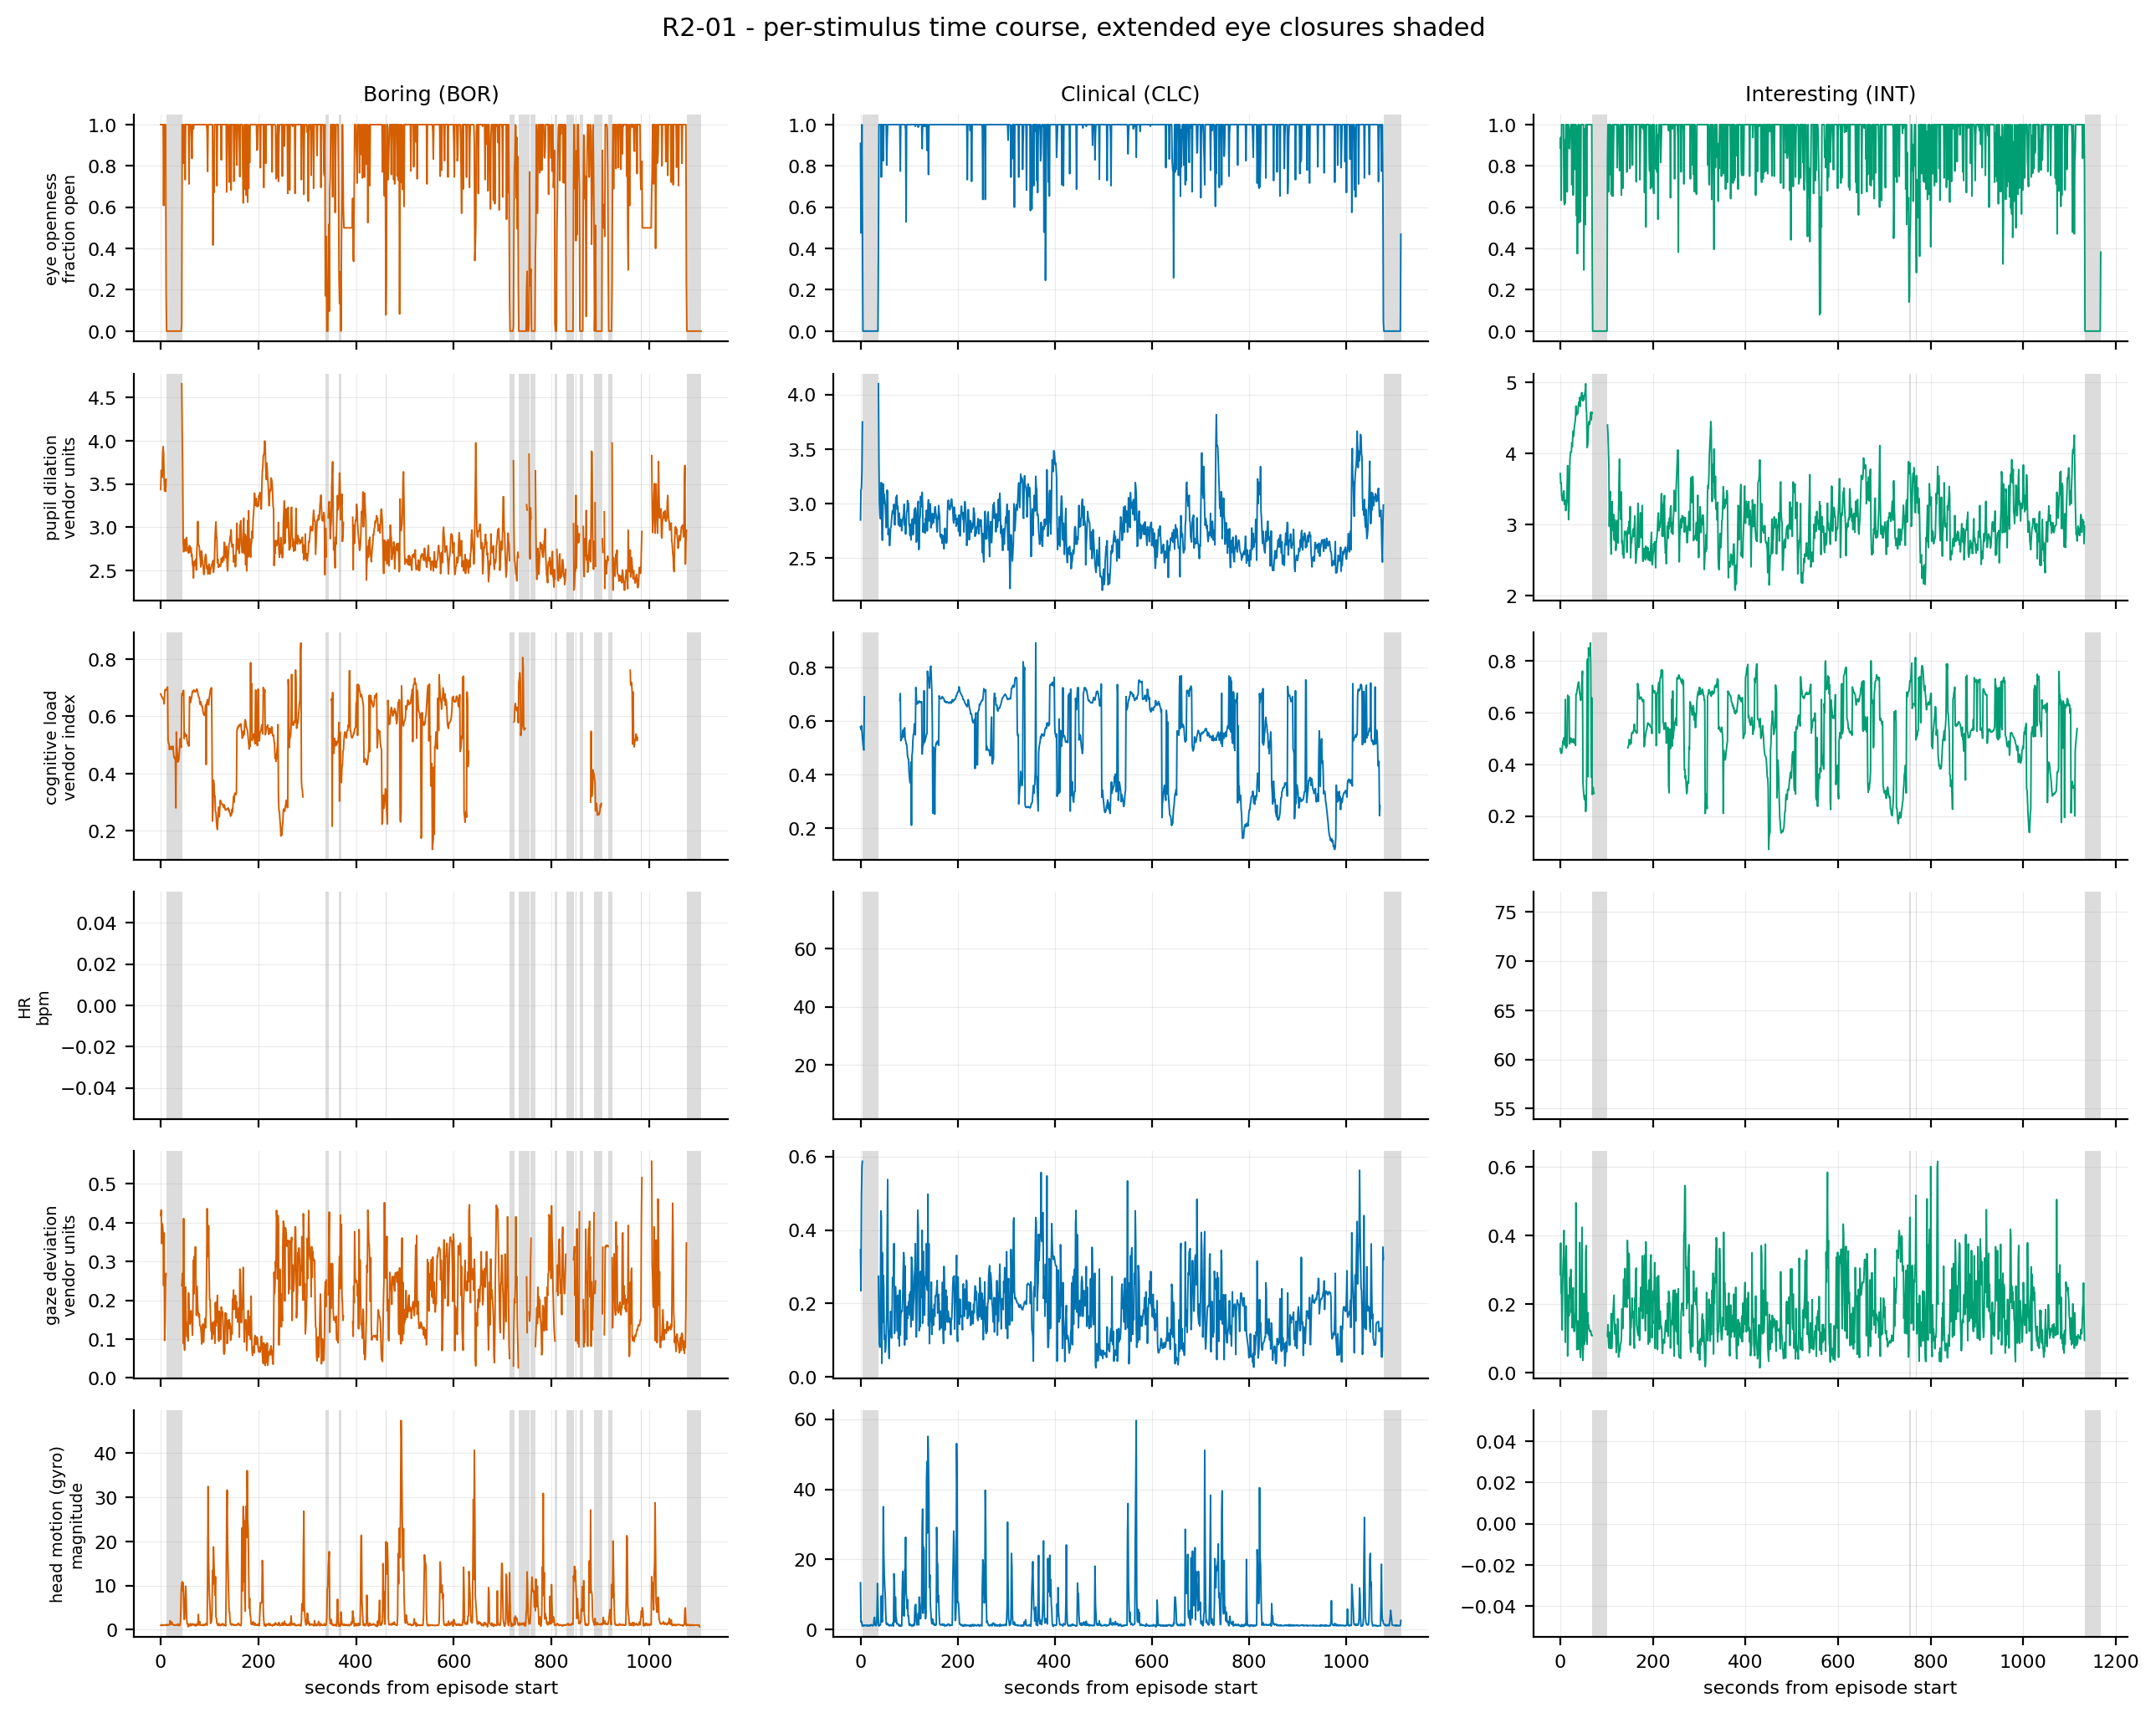

Values plotted in this chart, from the file beside it:
subject, stimulus, t_s, channel, value
R2-01, BOR, 0, eye openness, 1
R2-01, BOR, 1, eye openness, 1
R2-01, BOR, 2, eye openness, 1
R2-01, BOR, 3, eye openness, 1
R2-01, BOR, 4, eye openness, 1
R2-01, BOR, 5, eye openness, 1
R2-01, BOR, 6, eye openness, 0.6083
R2-01, BOR, 7, eye openness, 1
R2-01, BOR, 8, eye openness, 1
R2-01, BOR, 9, eye openness, 1
R2-01, BOR, 10, eye openness, 1
R2-01, BOR, 11, eye openness, 0.1917
R2-01, BOR, 12, eye openness, 0
R2-01, BOR, 13, eye openness, 0
R2-01, BOR, 14, eye openness, 0
R2-01, BOR, 15, eye openness, 0
R2-01, BOR, 16, eye openness, 0
R2-01, BOR, 17, eye openness, 0
R2-01, BOR, 18, eye openness, 0
R2-01, BOR, 19, eye openness, 0
R2-01, BOR, 20, eye openness, 0
R2-01, BOR, 21, eye openness, 0
R2-01, BOR, 22, eye openness, 0
R2-01, BOR, 23, eye openness, 0
R2-01, BOR, 24, eye openness, 0
R2-01, BOR, 25, eye openness, 0
R2-01, BOR, 26, eye openness, 0
R2-01, BOR, 27, eye openness, 0
R2-01, BOR, 28, eye openness, 0
R2-01, BOR, 29, eye openness, 0
R2-01, BOR, 30, eye openness, 0
R2-01, BOR, 31, eye openness, 0
R2-01, BOR, 32, eye openness, 0
R2-01, BOR, 33, eye openness, 0
R2-01, BOR, 34, eye openness, 0
R2-01, BOR, 35, eye openness, 0
R2-01, BOR, 36, eye openness, 0
R2-01, BOR, 37, eye openness, 0
R2-01, BOR, 38, eye openness, 0
R2-01, BOR, 39, eye openness, 0
R2-01, BOR, 40, eye openness, 0
R2-01, BOR, 41, eye openness, 0
R2-01, BOR, 42, eye openness, 0
R2-01, BOR, 43, eye openness, 0.03333
R2-01, BOR, 44, eye openness, 1
R2-01, BOR, 45, eye openness, 0.9792
R2-01, BOR, 46, eye openness, 1
R2-01, BOR, 47, eye openness, 0.8125
R2-01, BOR, 48, eye openness, 0.95
R2-01, BOR, 49, eye openness, 1
R2-01, BOR, 50, eye openness, 0.7333
R2-01, BOR, 51, eye openness, 1
R2-01, BOR, 52, eye openness, 1
R2-01, BOR, 53, eye openness, 1
R2-01, BOR, 54, eye openness, 1
R2-01, BOR, 55, eye openness, 1
R2-01, BOR, 56, eye openness, 1
R2-01, BOR, 57, eye openness, 1
R2-01, BOR, 58, eye openness, 0.7125
R2-01, BOR, 59, eye openness, 1
... 20,274 more rows
